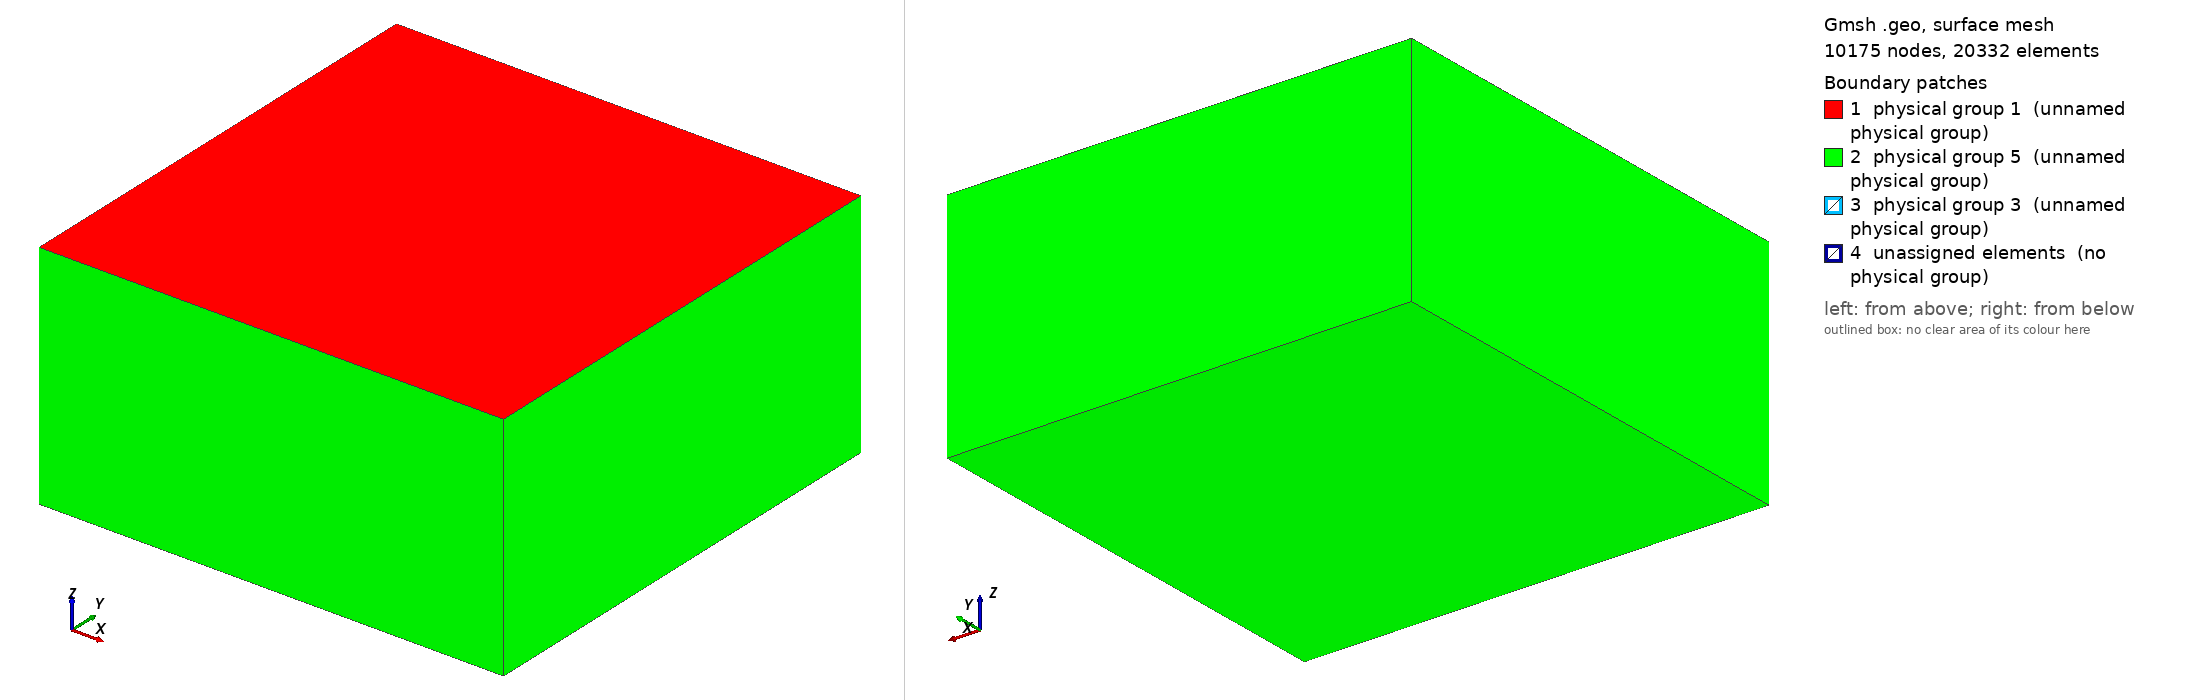

Gmsh geometry script, surface-meshed: 10175 nodes, 20332 surface elements. Boundary patches (legend numbers): 1 physical group 1 (unnamed physical group), 2 physical group 5 (unnamed physical group), 3 physical group 3 (unnamed physical group), 4 unassigned elements (no physical group). Left view from above one corner, right view from below the opposite corner. Legend entries are the model's physical surfaces; 'unassigned elements' are surfaces in no physical group. The drawing asked Gmsh for element sizes between 1% and 20% of the model's largest extent; the script's own settings can give other sizes.

=== tpv104_100m.geo (drawn) ===
// SCEC TPV104 benchmark mesh — structured Gmsh (built-in kernel), 100 m fault resolution
// Duplicated verbatim from tpv102/mesh/tpv102_100m.geo (TPV102 and TPV104
// share identical geometry; only the friction law differs).
// Process zone Lambda_dynamic ~ 160 m: h=100 m gives ~1.6 elements per Lambda (production).
//
// Geometry (SCEC TPV104, half-space):
//   Fault plane: Y=0 (code), vertical strike-slip
//   Free surface: Z=0 (code)  — SCEC y=0
//   Half-space: Z < 0         — SCEC y > 0 (depth)
//
// SCEC-to-code coordinate map:
//   SCEC x (strike)       -> code X
//   SCEC y (depth, >=0)   -> code -Z
//   SCEC z (fault-normal) -> code Y
//
// Fault sliding area (VW 30 km + 3 km transition each side):
//   X in [-18, 18] km along strike, Z in [-18, 0] km depth
// Hypocenter: (X, Z) = (0, -7.5 km)
//
// Physical groups (match current TPV104 driver defaults):
//   Physical Surface 1 = Z=0 free surface
//   Physical Surface 3 = fault (Y=0, over 36x18 km sliding area)
//   Physical Surface 5 = absorbing outer boundaries (4 sides + bottom)
//   Physical Volume  1 = bulk
//
// Units: meters. Use driver --mesh-scale 1.0 (NOT 1000).
//
// Usage:
//   gmsh -3 tpv104_100m.geo -o tpv104_100m.msh


lc = 5e3;
lc_fault = 100;

// Fault sliding area (SCEC VW + transition, Eq. 4-5)
VW_half_length  = 15e3;
VW_depth        = 15e3;
Transition_width = 3e3;
Fault_half_length = VW_half_length + Transition_width;
Fault_length = 2*Fault_half_length;   // along-strike: 30 km VW + 3 km trans each side
Fault_width  = VW_depth + Transition_width;   // depth: 15 km VW + 3 km trans at bottom
Fault_dip    = 90*Pi/180.;

// Hypocenter / nucleation patch (TPV104 spec: (x0,y0) = (0, 7.5 km), R = 3 km)
X_nucl     = 0e3;
Width_nucl = 7.5e3;   // depth of hypocenter below free surface (SCEC y0)
R_nucl     = 3e3;     // nucleation radius (mesh refinement box half-width)
lc_nucl    = 100;

// Domain (half-space), driver expects domain_half = 60 km
Xmax = 60e3;
Xmin = -Xmax;
Ymin = -Xmax + 0.5 * Fault_width * Cos(Fault_dip);
Ymax =  Xmax + 0.5 * Fault_width * Cos(Fault_dip);
Zmin = -Xmax;

// Create the Volume (top surface at Z=0, extruded down to Z=Zmin)
Point(1) = {Xmin, Ymin, 0, lc};
Point(2) = {Xmin, Ymax, 0, lc};
Point(3) = {Xmax, Ymax, 0, lc};
Point(4) = {Xmax, Ymin, 0, lc};
Line(1) = {1, 2};
Line(2) = {2, 3};
Line(3) = {3, 4};
Line(4) = {4, 1};
Curve Loop(5) = {1,2,3,4};
Plane Surface(1) = {5};
Extrude {0,0, Zmin} { Surface{1}; }

// Create the fault (embedded rectangle at Y=0 inside the volume).
// Partition the fault surface along the SCEC VW/VS boundaries so the mesh conforms
// to the central 30x15 km VW patch and the surrounding 3 km transition layer.
Point(100) = {-Fault_half_length, Fault_width * Cos(Fault_dip), -Fault_width * Sin(Fault_dip), lc};
Point(101) = {-Fault_half_length, 0, 0, lc};
Point(102) = { Fault_half_length, 0, 0, lc};
Point(103) = { Fault_half_length, Fault_width * Cos(Fault_dip), -Fault_width * Sin(Fault_dip), lc};

Point(110) = {-VW_half_length, 0, 0, lc_fault};
Point(111) = { VW_half_length, 0, 0, lc_fault};
Point(112) = {-Fault_half_length, VW_depth * Cos(Fault_dip), -VW_depth * Sin(Fault_dip), lc_fault};
Point(113) = {-VW_half_length,  VW_depth * Cos(Fault_dip), -VW_depth * Sin(Fault_dip), lc_fault};
Point(114) = { VW_half_length,  VW_depth * Cos(Fault_dip), -VW_depth * Sin(Fault_dip), lc_fault};
Point(115) = { Fault_half_length, VW_depth * Cos(Fault_dip), -VW_depth * Sin(Fault_dip), lc_fault};
Point(116) = {-VW_half_length, Fault_width * Cos(Fault_dip), -Fault_width * Sin(Fault_dip), lc_fault};
Point(117) = { VW_half_length, Fault_width * Cos(Fault_dip), -Fault_width * Sin(Fault_dip), lc_fault};

Line(100) = {100, 112};
Line(101) = {112, 101};
Line(102) = {101, 110};
Line(103) = {110, 111};
Line(104) = {111, 102};
Line(105) = {102, 115};
Line(106) = {115, 103};
Line(107) = {103, 117};
Line(108) = {117, 116};
Line(109) = {116, 100};
Line(110) = {110, 113};
Line(111) = {111, 114};
Line(112) = {112, 113};
Line(113) = {113, 114};
Line(114) = {114, 115};
Line(115) = {113, 116};
Line(116) = {114, 117};

Line{102, 103, 104} In Surface{1};     // fault-surface intersection line, embedded in free surface

// Nucleation refinement patch on the fault: 2R x 2R box centered at (X_nucl, depth=Width_nucl)
Point(201) = {X_nucl + R_nucl, (Width_nucl + R_nucl) * Cos(Fault_dip), -(Width_nucl + R_nucl) * Sin(Fault_dip), lc_nucl};
Point(202) = {X_nucl + R_nucl, (Width_nucl - R_nucl) * Cos(Fault_dip), -(Width_nucl - R_nucl) * Sin(Fault_dip), lc_nucl};
Point(203) = {X_nucl - R_nucl, (Width_nucl - R_nucl) * Cos(Fault_dip), -(Width_nucl - R_nucl) * Sin(Fault_dip), lc_nucl};
Point(204) = {X_nucl - R_nucl, (Width_nucl + R_nucl) * Cos(Fault_dip), -(Width_nucl + R_nucl) * Sin(Fault_dip), lc_nucl};
Line(200) = {201, 202};
Line(201) = {202, 203};
Line(202) = {203, 204};
Line(203) = {204, 201};
Curve Loop(204) = {200,201,202,203};
Plane Surface(200) = {204};

Curve Loop(120) = {102, 110, -112, 101};
Plane Surface(120) = {120};
Curve Loop(121) = {103, 111, -113, -110};
Plane Surface(121) = {121, 204};
Curve Loop(122) = {104, 105, -114, -111};
Plane Surface(122) = {122};
Curve Loop(123) = {112, 115, 109, 100};
Plane Surface(123) = {123};
Curve Loop(124) = {113, 116, 108, -115};
Plane Surface(124) = {124};
Curve Loop(125) = {114, 106, 107, -116};
Plane Surface(125) = {125};

// Distance-field targets: reference the segmented plane surfaces directly.
// (Ruled Surface only supports 3- or 4-edge loops, which no longer matches
// the 10-edge outer boundary introduced by VW/VS partitioning.)
Ruled Surface(201) = {204};

Surface{120,121,122,123,124,125,200} In Volume{1};

// Mesh size control: refine toward fault, more refinement near nucleation patch
Field[1] = Distance;
Field[1].FacesList = {120, 121, 122, 123, 124, 125};

Field[2] = MathEval;
Field[2].F = Sprintf("0.05*F1 + (F1/2.5e3)^2 + %g", lc_fault);

Field[3] = Distance;
Field[3].FacesList = {201};

Field[4] = Threshold;
Field[4].IField = 3;
Field[4].LcMin = lc_nucl;
Field[4].LcMax = lc_fault;
Field[4].DistMin = R_nucl;
Field[4].DistMax = 3*R_nucl;

Field[5] = Restrict;
Field[5].IField = 4;
Field[5].FacesList = {120,121,122,123,124,125,200};

Field[6] = Threshold;
Field[6].IField = 1;
Field[6].LcMin = lc_fault;
Field[6].LcMax = lc;
Field[6].DistMin = 2*lc_fault;
Field[6].DistMax = 2*lc_fault+0.001;

Field[7] = Min;
Field[7].FieldsList = {2,5,6};

Background Field = 7;

// Physical groups — MUST match TPV104 driver defaults (bc-free=1, bc-fault=3, bc-absorb=5)
Physical Surface(1) = {1};                  // free surface (Z=0 top)
Physical Surface(3) = {120, 121, 122, 123, 124, 125, 200}; // fault (segmented VW/VS regions + nucleation patch)
// Outer side walls + bottom from Extrude (IDs read from Gmsh GUI, deterministic for this topology)
Physical Surface(5) = {14, 18, 22, 26, 27};

Physical Volume(1) = {1};
Mesh.MshFileVersion = 2.2;
